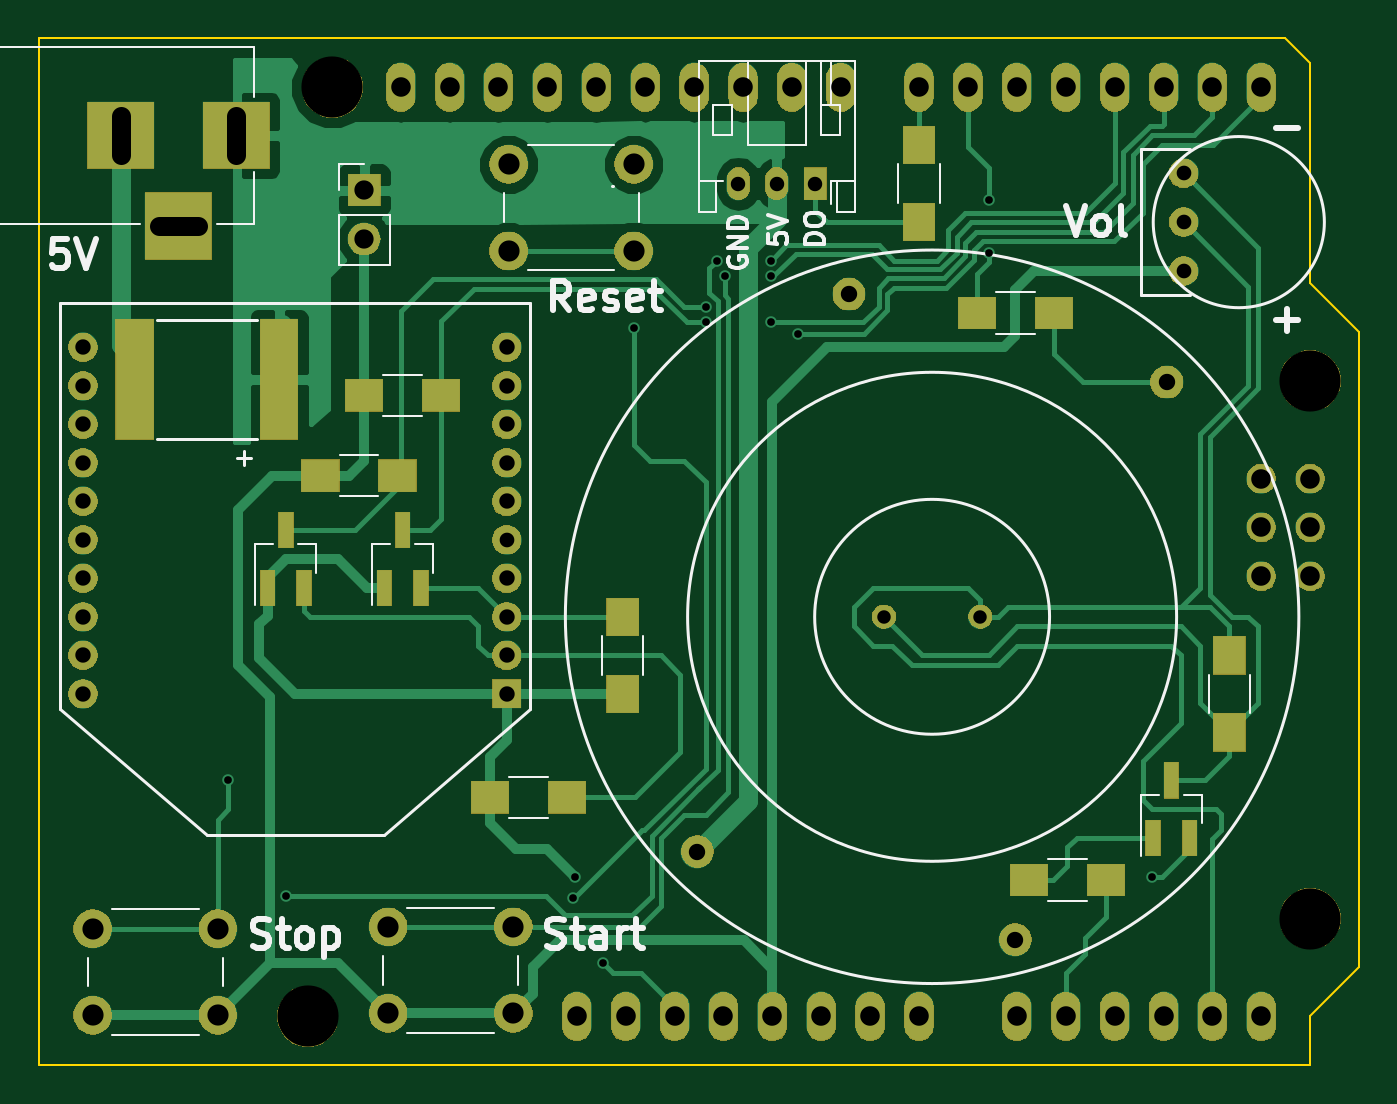
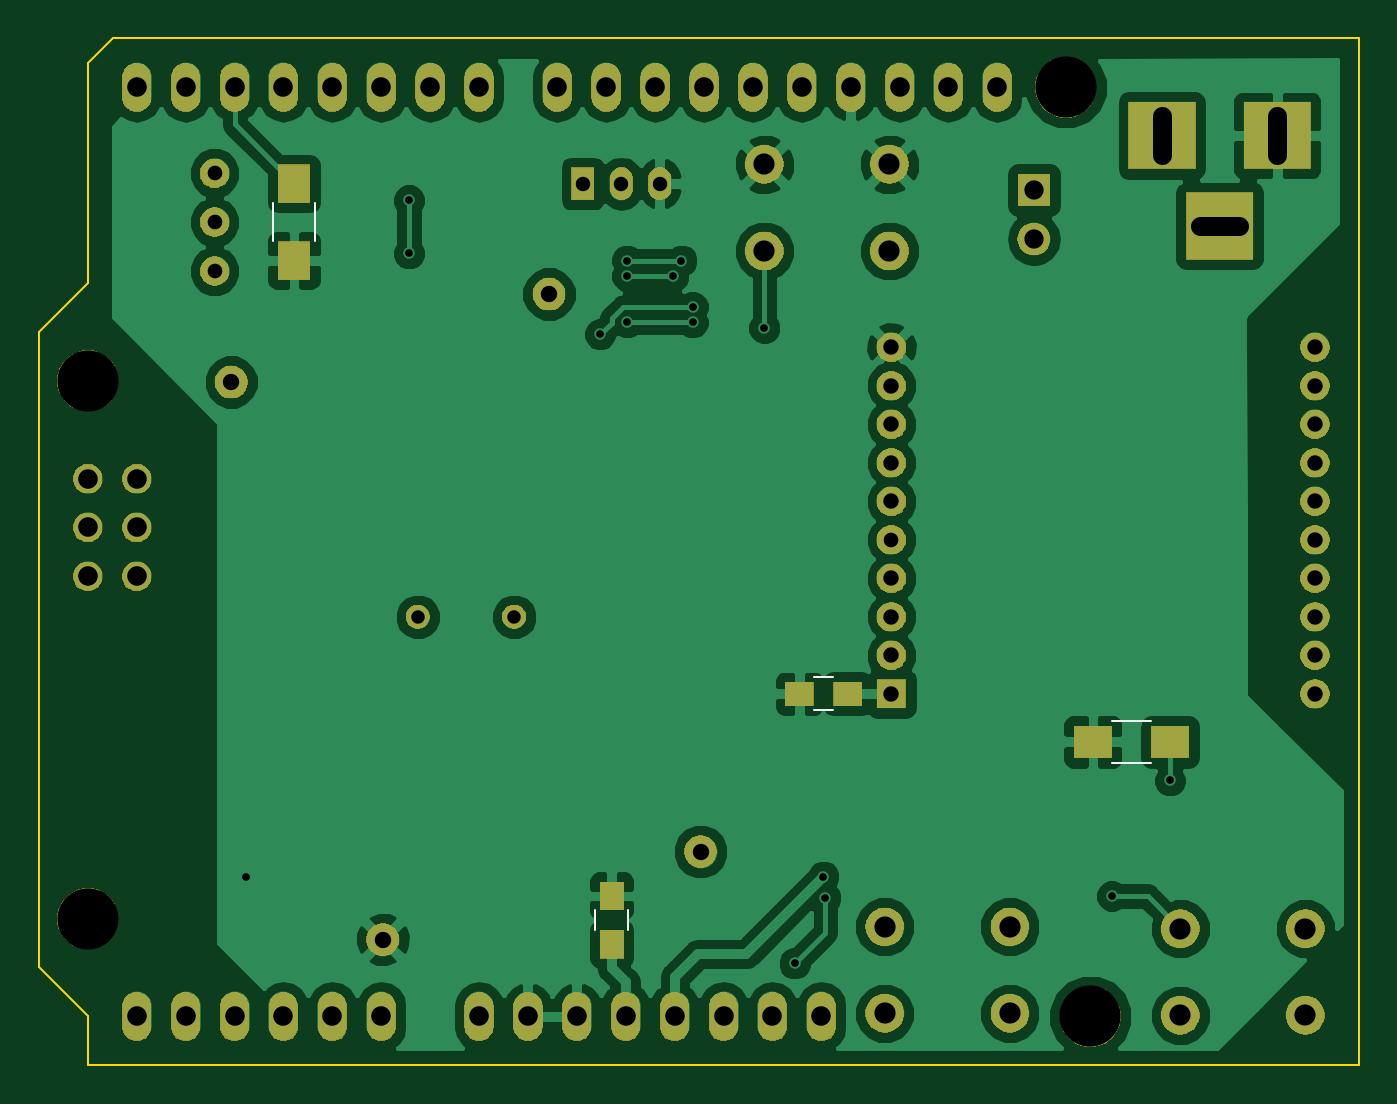
Circuit board: 9 layer files. Board 68.6 x 53.3 mm.
- bottom_copper: tomato_timer-B.Cu.gbr (85286 bytes)
- bottom_mask: tomato_timer-B.Mask.gbr (105626 bytes)
- bottom_silk: tomato_timer-B.SilkS.gbr (1008 bytes)
- outline: tomato_timer-Edge.Cuts.gbr (948 bytes)
- top_copper: tomato_timer-F.Cu.gbr (36212 bytes)
- top_mask: tomato_timer-F.Mask.gbr (108690 bytes)
- top_silk: tomato_timer-F.SilkS.gbr (13873 bytes)
- drill: tomato_timer-NPTH.drl (221 bytes)
- drill: tomato_timer-PTH.drl (1806 bytes)

=== bottom_copper: tomato_timer-B.Cu.gbr (85286 bytes, source omitted) ===
=== bottom_mask: tomato_timer-B.Mask.gbr (105626 bytes, source omitted) ===
=== bottom_silk: tomato_timer-B.SilkS.gbr ===
G04 #@! TF.GenerationSoftware,KiCad,Pcbnew,5.0.1*
G04 #@! TF.CreationDate,2019-02-15T13:26:15-06:00*
G04 #@! TF.ProjectId,tomato_timer,746F6D61746F5F74696D65722E6B6963,rev?*
G04 #@! TF.SameCoordinates,Original*
G04 #@! TF.FileFunction,Legend,Bot*
G04 #@! TF.FilePolarity,Positive*
%FSLAX46Y46*%
G04 Gerber Fmt 4.6, Leading zero omitted, Abs format (unit mm)*
G04 Created by KiCad (PCBNEW 5.0.1) date Fri 15 Feb 2019 01:26:15 PM CST*
%MOMM*%
%LPD*%
G01*
G04 APERTURE LIST*
%ADD10C,0.120000*%
G04 APERTURE END LIST*
D10*
G04 #@! TO.C,C3*
X186580000Y-107250000D02*
X186580000Y-106250000D01*
X188280000Y-106250000D02*
X188280000Y-107250000D01*
G04 #@! TO.C,C1*
X175930000Y-94150000D02*
X176930000Y-94150000D01*
X176930000Y-95850000D02*
X175930000Y-95850000D01*
G04 #@! TO.C,R5*
X202860000Y-69500000D02*
X202860000Y-71500000D01*
X205000000Y-71500000D02*
X205000000Y-69500000D01*
G04 #@! TO.C,R6*
X161430000Y-96430000D02*
X159430000Y-96430000D01*
X159430000Y-98570000D02*
X161430000Y-98570000D01*
G04 #@! TD*
M02*

=== outline: tomato_timer-Edge.Cuts.gbr ===
G04 #@! TF.GenerationSoftware,KiCad,Pcbnew,5.0.1*
G04 #@! TF.CreationDate,2019-02-15T13:26:15-06:00*
G04 #@! TF.ProjectId,tomato_timer,746F6D61746F5F74696D65722E6B6963,rev?*
G04 #@! TF.SameCoordinates,Original*
G04 #@! TF.FileFunction,Profile,NP*
%FSLAX46Y46*%
G04 Gerber Fmt 4.6, Leading zero omitted, Abs format (unit mm)*
G04 Created by KiCad (PCBNEW 5.0.1) date Fri 15 Feb 2019 01:26:15 PM CST*
%MOMM*%
%LPD*%
G01*
G04 APERTURE LIST*
%ADD10C,0.100000*%
G04 APERTURE END LIST*
D10*
X148596000Y-114300000D02*
X148596000Y-60950000D01*
X214646000Y-114300000D02*
X148596000Y-114300000D01*
X214646000Y-111750000D02*
X214646000Y-114300000D01*
X217196000Y-109200000D02*
X214646000Y-111750000D01*
X217196000Y-76200000D02*
X217196000Y-109200000D01*
X214646000Y-73650000D02*
X217196000Y-76200000D01*
X214646000Y-62250000D02*
X214646000Y-73650000D01*
X213346000Y-60950000D02*
X214646000Y-62250000D01*
X148596000Y-60950000D02*
X213346000Y-60950000D01*
M02*

=== top_copper: tomato_timer-F.Cu.gbr (36212 bytes, source omitted) ===
=== top_mask: tomato_timer-F.Mask.gbr (108690 bytes, source omitted) ===
=== top_silk: tomato_timer-F.SilkS.gbr (13873 bytes, source omitted) ===
=== drill: tomato_timer-NPTH.drl ===
M48
;DRILL file {KiCad 5.0.1} date Fri 15 Feb 2019 01:22:31 PM CST
;FORMAT={-:-/ absolute / metric / decimal}
FMAT,2
METRIC,TZ
T1C3.175
%
G90
G05
M71
T1
X162.57Y-111.76
X163.84Y-63.5
X214.64Y-78.74
X214.64Y-106.68
T0
M30

=== drill: tomato_timer-PTH.drl ===
M48
;DRILL file {KiCad 5.0.1} date Fri 15 Feb 2019 01:22:31 PM CST
;FORMAT={-:-/ absolute / metric / decimal}
FMAT,2
METRIC,TZ
T1C0.400
T2C0.700
T3C0.750
T4C0.762
T5C0.800
T6C0.850
T7C1.000
T8C1.016
T9C1.100
%
G90
G05
M71
T1
X158.43Y-99.5
X161.446Y-105.5
X176.329Y-105.601
X176.43Y-104.5
X177.93Y-109.
X179.5Y-76.
X183.23Y-74.9
X183.23Y-75.7
X183.806Y-72.5
X184.23Y-73.3
X186.63Y-72.5
X186.63Y-73.3
X186.63Y-75.7
X188.03Y-76.325
X197.96Y-69.375
X197.96Y-72.125
X206.43Y-104.5
T2
X192.5Y-91.
X197.5Y-91.
T3
X184.93Y-68.5
X186.93Y-68.5
X188.93Y-68.5
T4
X208.06Y-67.96
X208.06Y-70.5
X208.06Y-73.04
X172.9Y-87.
T5
X150.9Y-77.
X150.9Y-79.
X150.9Y-81.
X150.9Y-83.
X150.9Y-85.
X150.9Y-87.
X150.9Y-89.
X150.9Y-91.
X150.9Y-93.
X150.9Y-95.
X172.9Y-77.
X172.9Y-79.
X172.9Y-81.
X172.9Y-83.
X172.9Y-85.
X172.9Y-89.
X172.9Y-91.
X172.9Y-93.
X172.9Y-95.
T6
X182.808Y-103.192
X190.682Y-74.236
X199.318Y-107.764
X207.192Y-78.808
T7
X165.5Y-68.834
X165.5Y-71.374
T8
X167.396Y-63.5
X169.936Y-63.5
X172.476Y-63.5
X175.016Y-63.5
X176.54Y-111.76
X177.556Y-63.5
X179.08Y-111.76
X180.096Y-63.5
X181.62Y-111.76
X182.636Y-63.5
X184.16Y-111.76
X185.176Y-63.5
X186.7Y-111.76
X187.716Y-63.5
X189.24Y-111.76
X190.256Y-63.5
X191.78Y-111.76
X194.32Y-63.5
X194.32Y-111.76
X196.86Y-63.5
X199.4Y-63.5
X199.4Y-111.76
X201.94Y-63.5
X201.94Y-111.76
X204.48Y-63.5
X204.48Y-111.76
X207.02Y-63.5
X207.02Y-111.76
X209.56Y-63.5
X209.56Y-111.76
X212.1Y-63.5
X212.1Y-83.82
X212.1Y-86.36
X212.1Y-88.9
X212.1Y-111.76
X214.64Y-83.82
X214.64Y-86.36
X214.64Y-88.9
T9
X166.746Y-107.1
X166.746Y-111.6
X173.246Y-107.1
X173.246Y-111.6
X151.396Y-107.2
X151.396Y-111.7
X157.896Y-107.2
X157.896Y-111.7
X173.Y-67.5
X173.Y-72.
X179.5Y-67.5
X179.5Y-72.
T7
X152.853Y-65.G85X152.853Y-67.
G05
X154.853Y-70.7G85X156.853Y-70.7
G05
X158.853Y-65.G85X158.853Y-67.
G05
T0
M30

